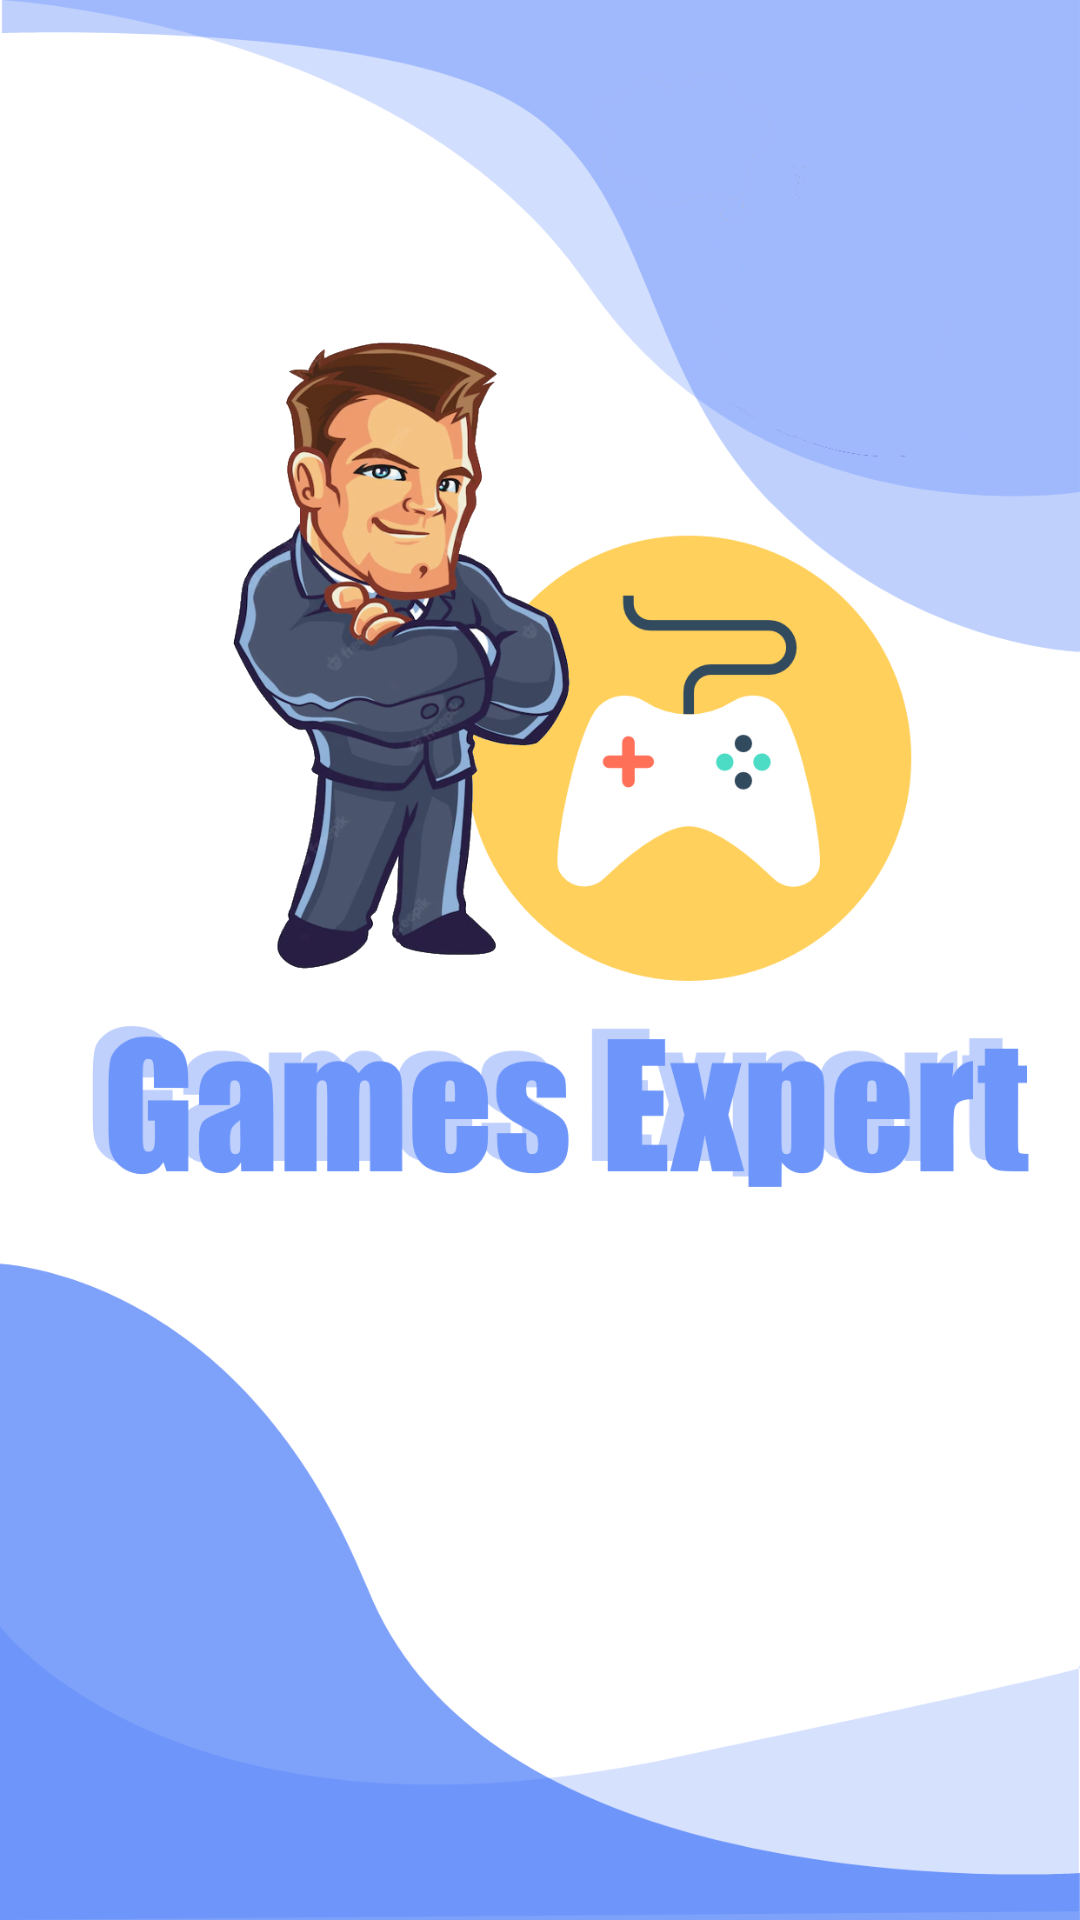

Produce the Android XML layout that renders to this screen, including the resource entries it uses.
<!-- AndroidManifest.xml: application theme Theme.GamesExpert -->
<!-- res/layout/fragment_splash.xml -->
<?xml version="1.0" encoding="utf-8"?>
<FrameLayout xmlns:android="http://schemas.android.com/apk/res/android"
    xmlns:tools="http://schemas.android.com/tools"
    android:layout_width="match_parent"
    android:layout_height="match_parent"
    tools:context=".ui.SplashFragment"
    android:background="@drawable/splash_bg">


</FrameLayout>
<!-- resources referenced by this layout -->
<resources>
  <!-- drawable splash_bg: png bitmap (drawable, 338620 bytes) -->
  <style name="Theme.GamesExpert" parent="Theme.MaterialComponents.DayNight.NoActionBar">
          
          <item name="colorPrimary">@color/primaryTextColor</item>
          <item name="colorPrimaryVariant">@color/purple_700</item>
          <item name="colorOnPrimary">@color/white</item>
          
          <item name="colorSecondary">@color/teal_200</item>
          <item name="colorSecondaryVariant">@color/teal_700</item>
          <item name="colorOnSecondary">@color/black</item>
          
          <item name="android:statusBarColor" tools:targetApi="l">?attr/colorPrimaryVariant</item>
          
      </style>
  <color name="primaryTextColor">#2661FA</color>
  <color name="purple_700">#FF3700B3</color>
  <color name="white">#FFFFFFFF</color>
  <color name="teal_200">#FF03DAC5</color>
  <color name="teal_700">#FF018786</color>
  <color name="black">#FF000000</color>
</resources>
